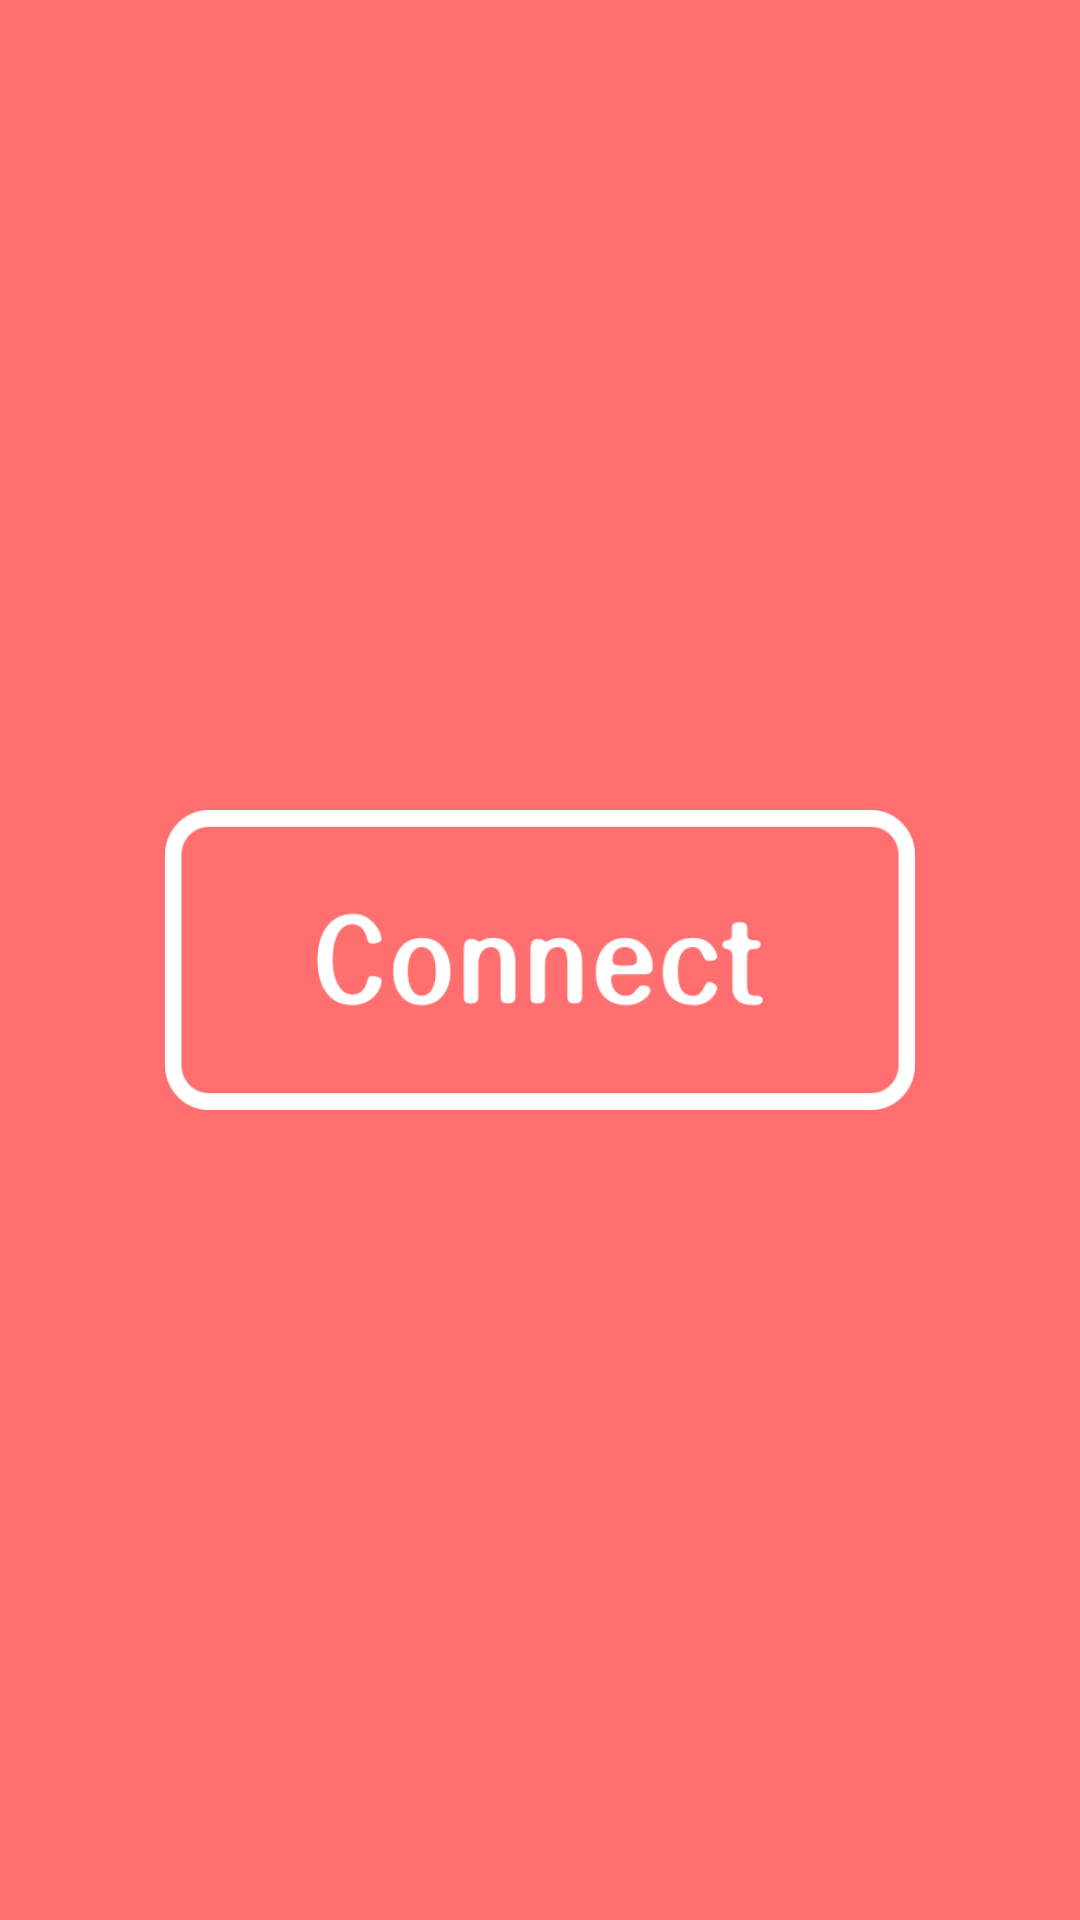

Produce the Android XML layout that renders to this screen, including the resource entries it uses.
<!-- AndroidManifest.xml: application theme AppTheme -->
<!-- res/layout/activity_main.xml -->
<?xml version="1.0" encoding="utf-8"?>
<RelativeLayout
    xmlns:a="http://schemas.android.com/apk/res/android"
    a:layout_width="match_parent"
    a:layout_height="match_parent"
    a:background="@color/mainBackground">

    <Button
        a:id="@+id/main_btn"
        a:onClick="mainOnClick"
        a:layout_width="250dp"
        a:layout_height="100dp"
        a:layout_centerHorizontal="true"
        a:layout_centerVertical="true"
        a:background="@drawable/bt_btn"/>

</RelativeLayout>
<!-- resources referenced by this layout -->
<resources>
  <color name="mainBackground">#ff6f6f</color>
  <!-- drawable bt_btn (drawable) -->
  <?xml version="1.0" encoding="utf-8"?>
  <selector xmlns:android="http://schemas.android.com/apk/res/android">
      <item android:state_pressed="true" android:drawable="@drawable/bt_btn_press_en"/>
      <item android:state_pressed="false" android:drawable="@drawable/bt_btn_basic_en"/>
  </selector>
  <style name="AppTheme" parent="Theme.AppCompat.Light.DarkActionBar">
          
          <item name="colorPrimary">@color/colorPrimary</item>
          <item name="colorPrimaryDark">@color/colorPrimaryDark</item>
          <item name="colorAccent">@color/colorAccent</item>
          
          <item name="windowActionBar">false</item>
          <item name="windowNoTitle">true</item>
  
      </style>
  <!-- drawable bt_btn_press_en: png bitmap (drawable, 16474 bytes) -->
  <!-- drawable bt_btn_basic_en: png bitmap (drawable, 18039 bytes) -->
  <color name="colorPrimary">#3F51B5</color>
  <color name="colorPrimaryDark">#303F9F</color>
  <color name="colorAccent">#FF4081</color>
</resources>
